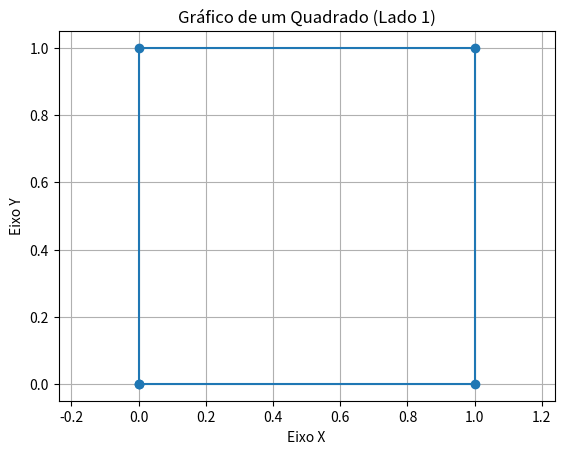

Recreate this plot in Python.
import matplotlib.pyplot as plt

def plotar_quadrado():
  """
  Plota um gráfico de um quadrado com lado 1.
  """
  # Coordenadas dos vértices do quadrado
  # [x1, x2, x3, x4, x1] para fechar a forma
  x_coords = [0, 1, 1, 0, 0]
  y_coords = [0, 0, 1, 1, 0]

  # Criar o gráfico
  plt.figure()


  plt.plot(x_coords, y_coords, marker='o')

  # Configurar o título e os rótulos dos eixos
  plt.title("Gráfico de um Quadrado (Lado 1)")
  plt.xlabel("Eixo X")
  plt.ylabel("Eixo Y")

  # Garantir que os eixos tenham a mesma escala para que o quadrado não pareça distorcido
  plt.axis('equal')

  # Adicionar uma grade para facilitar a visualização
  plt.grid(True)

  # Exibir o gráfico
  plt.show()
plotar_quadrado()